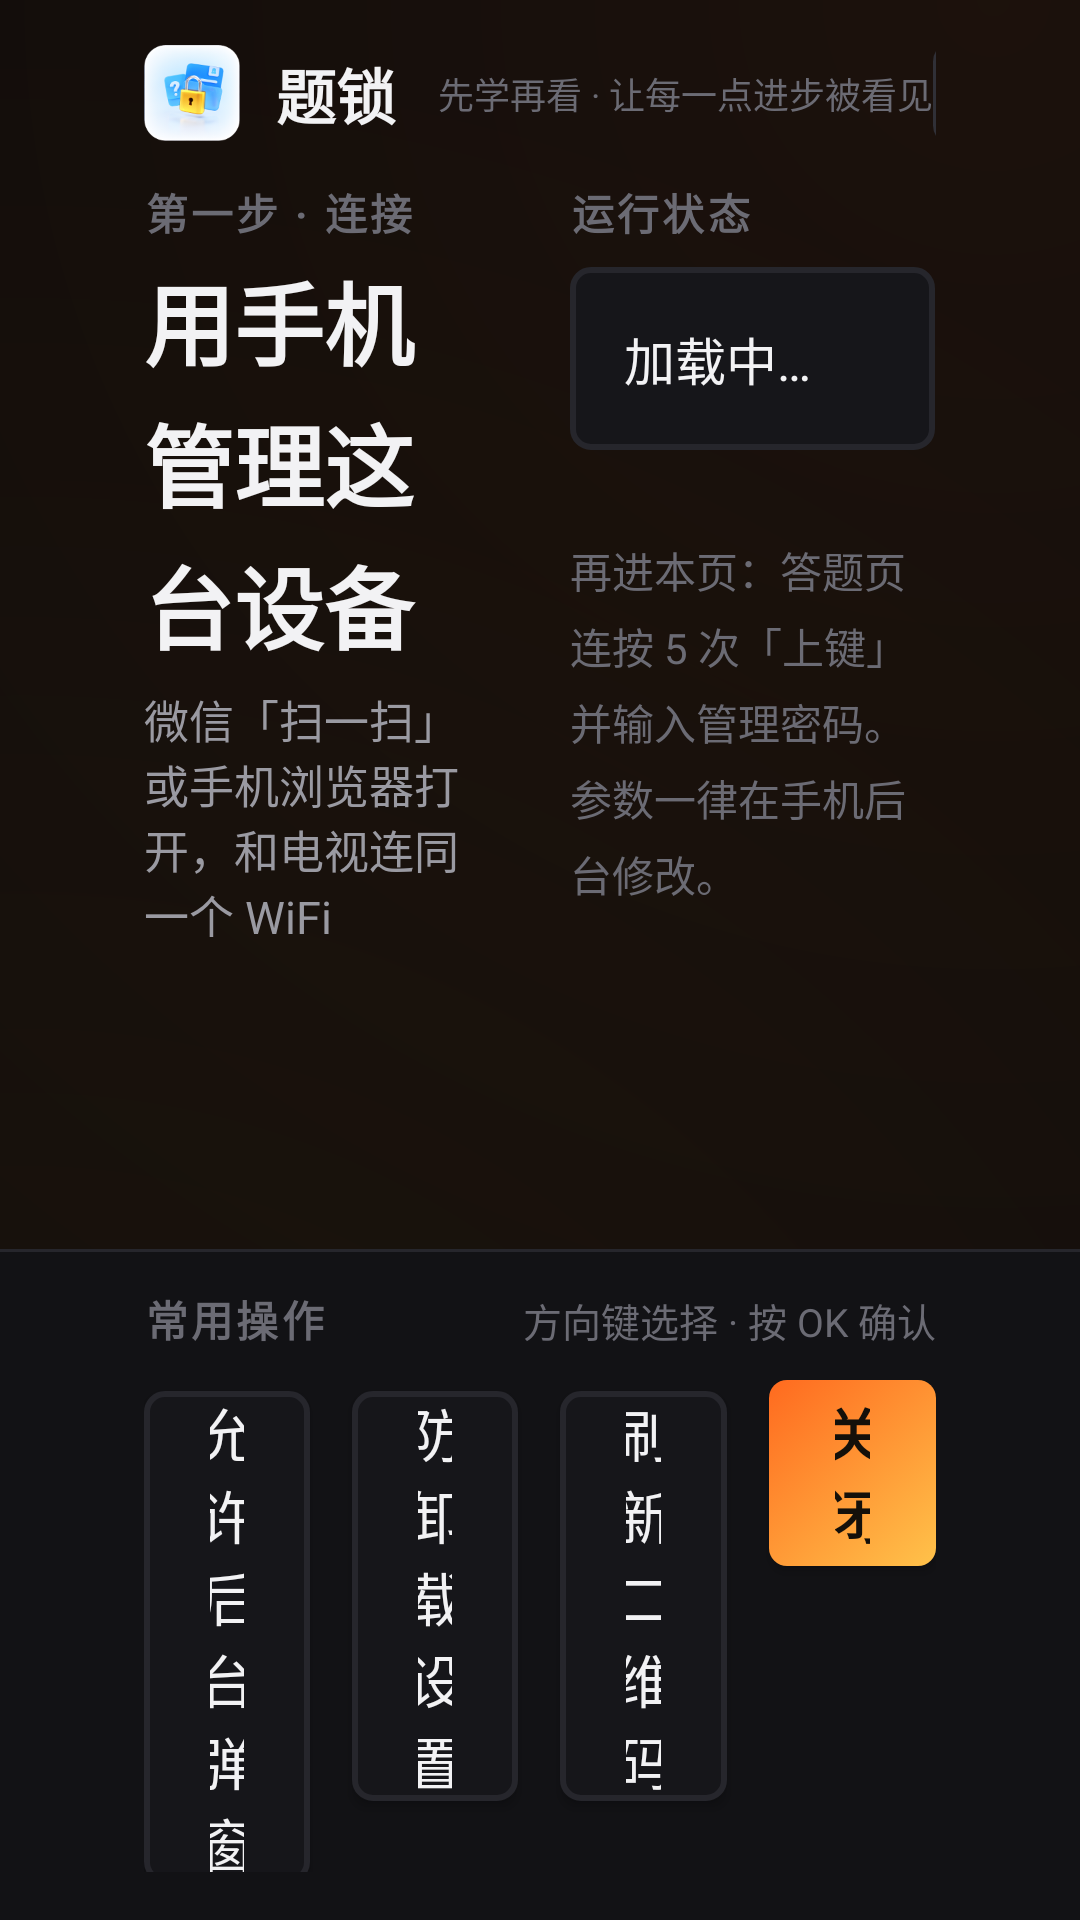

The Android layout XML behind this screen, and the referenced resources:
<!-- AndroidManifest.xml: application theme AppTheme -->
<!-- res/layout/activity_main.xml -->
<?xml version="1.0" encoding="utf-8"?>
<LinearLayout xmlns:android="http://schemas.android.com/apk/res/android"
    android:layout_width="match_parent"
    android:layout_height="match_parent"
    android:background="@drawable/bg_glow"
    android:orientation="vertical">

    
    <LinearLayout
        android:layout_width="match_parent"
        android:layout_height="wrap_content"
        android:gravity="center_vertical"
        android:orientation="horizontal"
        android:paddingLeft="48dp"
        android:paddingTop="14dp"
        android:paddingRight="48dp">

        <ImageView
            android:layout_width="32dp"
            android:layout_height="32dp"
            android:contentDescription="题锁"
            android:src="@mipmap/ic_launcher" />

        <TextView
            style="@style/BrandName"
            android:layout_width="wrap_content"
            android:layout_height="wrap_content"
            android:layout_marginLeft="12dp"
            android:text="题锁" />

        <TextView
            style="@style/BrandTagline"
            android:layout_width="wrap_content"
            android:layout_height="wrap_content"
            android:layout_marginLeft="14dp"
            android:text="先学再看 · 让每一点进步被看见" />

        <Space
            android:layout_width="0dp"
            android:layout_height="1dp"
            android:layout_weight="1" />

        <TextView
            style="@style/PillText"
            android:layout_width="wrap_content"
            android:layout_height="wrap_content"
            android:text="家长管理 · 请用手机扫码" />
    </LinearLayout>

    <ScrollView
        android:layout_width="match_parent"
        android:layout_height="0dp"
        android:layout_weight="1"
        android:fillViewport="true"
        android:scrollbars="none">

        <LinearLayout
            android:layout_width="match_parent"
            android:layout_height="wrap_content"
            android:orientation="horizontal"
            android:paddingLeft="48dp"
            android:paddingTop="12dp"
            android:paddingRight="48dp"
            android:paddingBottom="4dp">

            
            <LinearLayout
                android:layout_width="0dp"
                android:layout_height="wrap_content"
                android:layout_weight="1"
                android:orientation="vertical">

                <TextView
                    style="@style/SectionLabel"
                    android:layout_width="wrap_content"
                    android:layout_height="wrap_content"
                    android:text="第一步 · 连接" />

                <TextView
                    style="@style/PageTitle"
                    android:layout_width="wrap_content"
                    android:layout_height="wrap_content"
                    android:layout_marginTop="4dp"
                    android:text="用手机管理这台设备" />

                <TextView
                    android:layout_width="wrap_content"
                    android:layout_height="wrap_content"
                    android:layout_marginTop="6dp"
                    android:text="微信「扫一扫」或手机浏览器打开，和电视连同一个 WiFi"
                    android:textColor="@color/textSecondary"
                    android:textSize="15sp" />

                <ImageView
                    android:id="@+id/ivQr"
                    android:layout_width="196dp"
                    android:layout_height="196dp"
                    android:layout_marginTop="12dp"
                    android:background="@drawable/bg_qr"
                    android:contentDescription="管理后台二维码"
                    android:padding="10dp"
                    android:scaleType="fitCenter" />

                <TextView
                    android:id="@+id/tvUrl"
                    android:layout_width="wrap_content"
                    android:layout_height="wrap_content"
                    android:layout_marginTop="8dp"
                    android:background="@drawable/bg_pill"
                    android:paddingLeft="14dp"
                    android:paddingTop="6dp"
                    android:paddingRight="14dp"
                    android:paddingBottom="6dp"
                    android:text=""
                    android:textColor="@color/accent"
                    android:textSize="16sp"
                    android:textStyle="bold" />

                
                <TextView
                    android:layout_width="match_parent"
                    android:layout_height="wrap_content"
                    android:layout_marginTop="12dp"
                    android:lineSpacingExtra="5dp"
                    android:text="首次配置：① 改管理密码 / 卸载码　② 允许后台弹窗\n③ 开启自启动　④ 激活防卸载设置"
                    android:textColor="@color/textSecondary"
                    android:textSize="14sp" />
            </LinearLayout>

            
            <LinearLayout
                android:layout_width="0dp"
                android:layout_height="wrap_content"
                android:layout_marginLeft="36dp"
                android:layout_weight="1.15"
                android:orientation="vertical">

                <TextView
                    style="@style/SectionLabel"
                    android:layout_width="wrap_content"
                    android:layout_height="wrap_content"
                    android:text="运行状态" />

                <TextView
                    android:id="@+id/tvStatus"
                    android:layout_width="match_parent"
                    android:layout_height="wrap_content"
                    android:layout_marginTop="8dp"
                    android:background="@drawable/bg_card"
                    android:lineSpacingExtra="5dp"
                    android:padding="18dp"
                    android:text="加载中…"
                    android:textColor="@color/textPrimary"
                    android:textSize="17sp" />

                <TextView
                    android:id="@+id/tvWarn"
                    android:layout_width="match_parent"
                    android:layout_height="wrap_content"
                    android:layout_marginTop="6dp"
                    android:lineSpacingExtra="5dp"
                    android:text=""
                    android:textColor="@color/amber"
                    android:textSize="14.5sp" />

                <TextView
                    android:layout_width="match_parent"
                    android:layout_height="wrap_content"
                    android:layout_marginTop="4dp"
                    android:lineSpacingExtra="5dp"
                    android:text="再进本页：答题页连按 5 次「上键」并输入管理密码。参数一律在手机后台修改。"
                    android:textColor="@color/textMuted"
                    android:textSize="14sp" />
            </LinearLayout>
        </LinearLayout>
    </ScrollView>

    
    <View
        android:layout_width="match_parent"
        android:layout_height="1dp"
        android:background="@color/stroke" />

    <LinearLayout
        android:layout_width="match_parent"
        android:layout_height="wrap_content"
        android:background="@color/surfaceAlt"
        android:orientation="vertical"
        android:paddingLeft="48dp"
        android:paddingTop="12dp"
        android:paddingRight="48dp"
        android:paddingBottom="16dp">

        <LinearLayout
            android:layout_width="match_parent"
            android:layout_height="wrap_content"
            android:layout_marginBottom="10dp"
            android:orientation="horizontal">

            <TextView
                style="@style/SectionLabel"
                android:layout_width="wrap_content"
                android:layout_height="wrap_content"
                android:text="常用操作" />

            <TextView
                android:layout_width="0dp"
                android:layout_height="wrap_content"
                android:layout_weight="1"
                android:gravity="right"
                android:text="方向键选择 · 按 OK 确认"
                android:textColor="@color/textMuted"
                android:textSize="13sp" />
        </LinearLayout>

        <LinearLayout
            android:layout_width="match_parent"
            android:layout_height="wrap_content"
            android:orientation="horizontal">

            <Button
                android:id="@+id/btnOverlay"
                style="@style/TvButton"
                android:layout_width="0dp"
                android:layout_height="wrap_content"
                android:layout_marginRight="14dp"
                android:layout_weight="1"
                android:text="允许后台弹窗" />

            <Button
                android:id="@+id/btnSecurity"
                style="@style/TvButton"
                android:layout_width="0dp"
                android:layout_height="wrap_content"
                android:layout_marginRight="14dp"
                android:layout_weight="1"
                android:text="防卸载设置" />

            <Button
                android:id="@+id/btnRefresh"
                style="@style/TvButton"
                android:layout_width="0dp"
                android:layout_height="wrap_content"
                android:layout_marginRight="14dp"
                android:layout_weight="1"
                android:text="刷新二维码" />

            <Button
                android:id="@+id/btnClose"
                style="@style/TvButtonPrimary"
                android:layout_width="0dp"
                android:layout_height="wrap_content"
                android:layout_weight="1"
                android:text="关闭" />
        </LinearLayout>
    </LinearLayout>
</LinearLayout>
<!-- resources referenced by this layout -->
<resources>
  <color name="accent">#FFB020</color>
  <color name="amber">#FFC24A</color>
  <color name="stroke">#26262C</color>
  <color name="surfaceAlt">#121215</color>
  <color name="textMuted">#6B6B74</color>
  <color name="textPrimary">#F2F2F4</color>
  <color name="textSecondary">#9A9AA2</color>
  <!-- drawable bg_card (drawable) -->
  <?xml version="1.0" encoding="utf-8"?>
  <shape xmlns:android="http://schemas.android.com/apk/res/android" android:shape="rectangle">
      <solid android:color="@color/surface" />
      <corners android:radius="6dp" />
      <stroke
          android:width="2dp"
          android:color="@color/stroke" />
  </shape>
  <!-- drawable bg_pill (drawable) -->
  <?xml version="1.0" encoding="utf-8"?>
  <shape xmlns:android="http://schemas.android.com/apk/res/android" android:shape="rectangle">
      <solid android:color="@color/pillBg" />
      <corners android:radius="6dp" />
      <stroke
          android:width="1dp"
          android:color="#303037" />
  </shape>
  <style name="BrandName">
          <item name="android:textColor">@color/textPrimary</item>
          <item name="android:textSize">20sp</item>
          <item name="android:textStyle">bold</item>
          <item name="android:includeFontPadding">false</item>
      </style>
  <style name="BrandTagline">
          <item name="android:textColor">@color/textMuted</item>
          <item name="android:textSize">12sp</item>
          <item name="android:includeFontPadding">false</item>
      </style>
  <style name="PageTitle">
          <item name="android:textColor">@color/textPrimary</item>
          <item name="android:textSize">30sp</item>
          <item name="android:textStyle">bold</item>
          <item name="android:lineSpacingExtra">4dp</item>
      </style>
  <style name="PillText">
          <item name="android:background">@drawable/bg_pill</item>
          <item name="android:textColor">@color/textSecondary</item>
          <item name="android:textSize">14sp</item>
          <item name="android:paddingLeft">18dp</item>
          <item name="android:paddingRight">18dp</item>
          <item name="android:paddingTop">7dp</item>
          <item name="android:paddingBottom">7dp</item>
          <item name="android:includeFontPadding">false</item>
      </style>
  <style name="SectionLabel">
          <item name="android:textColor">@color/textMuted</item>
          <item name="android:textSize">14sp</item>
          <item name="android:textStyle">bold</item>
          <item name="android:letterSpacing">0.08</item>
      </style>
  <style name="TvButtonPrimary" parent="TvButton">
          <item name="android:background">@drawable/bg_button_primary</item>
          <item name="android:textColor">#14100A</item>
          <item name="android:textStyle">bold</item>
      </style>
  <style name="AppTheme" parent="@android:style/Theme.DeviceDefault.NoActionBar">
          <item name="android:windowBackground">@color/bgDeep</item>
          <item name="android:colorBackground">@color/bgDeep</item>
          <item name="android:windowContentOverlay">@null</item>
      </style>
  <color name="surface">#16161A</color>
  <color name="bgDeep">#08080A</color>
  <color name="pillBg">#1A1A1F</color>
  <color name="surfaceFocus">#2A2116</color>
  <color name="strokeFocus">#FFB020</color>
  <color name="accentDeep">#FF6A1F</color>
  <color name="accentLight">#FFC24A</color>
</resources>
